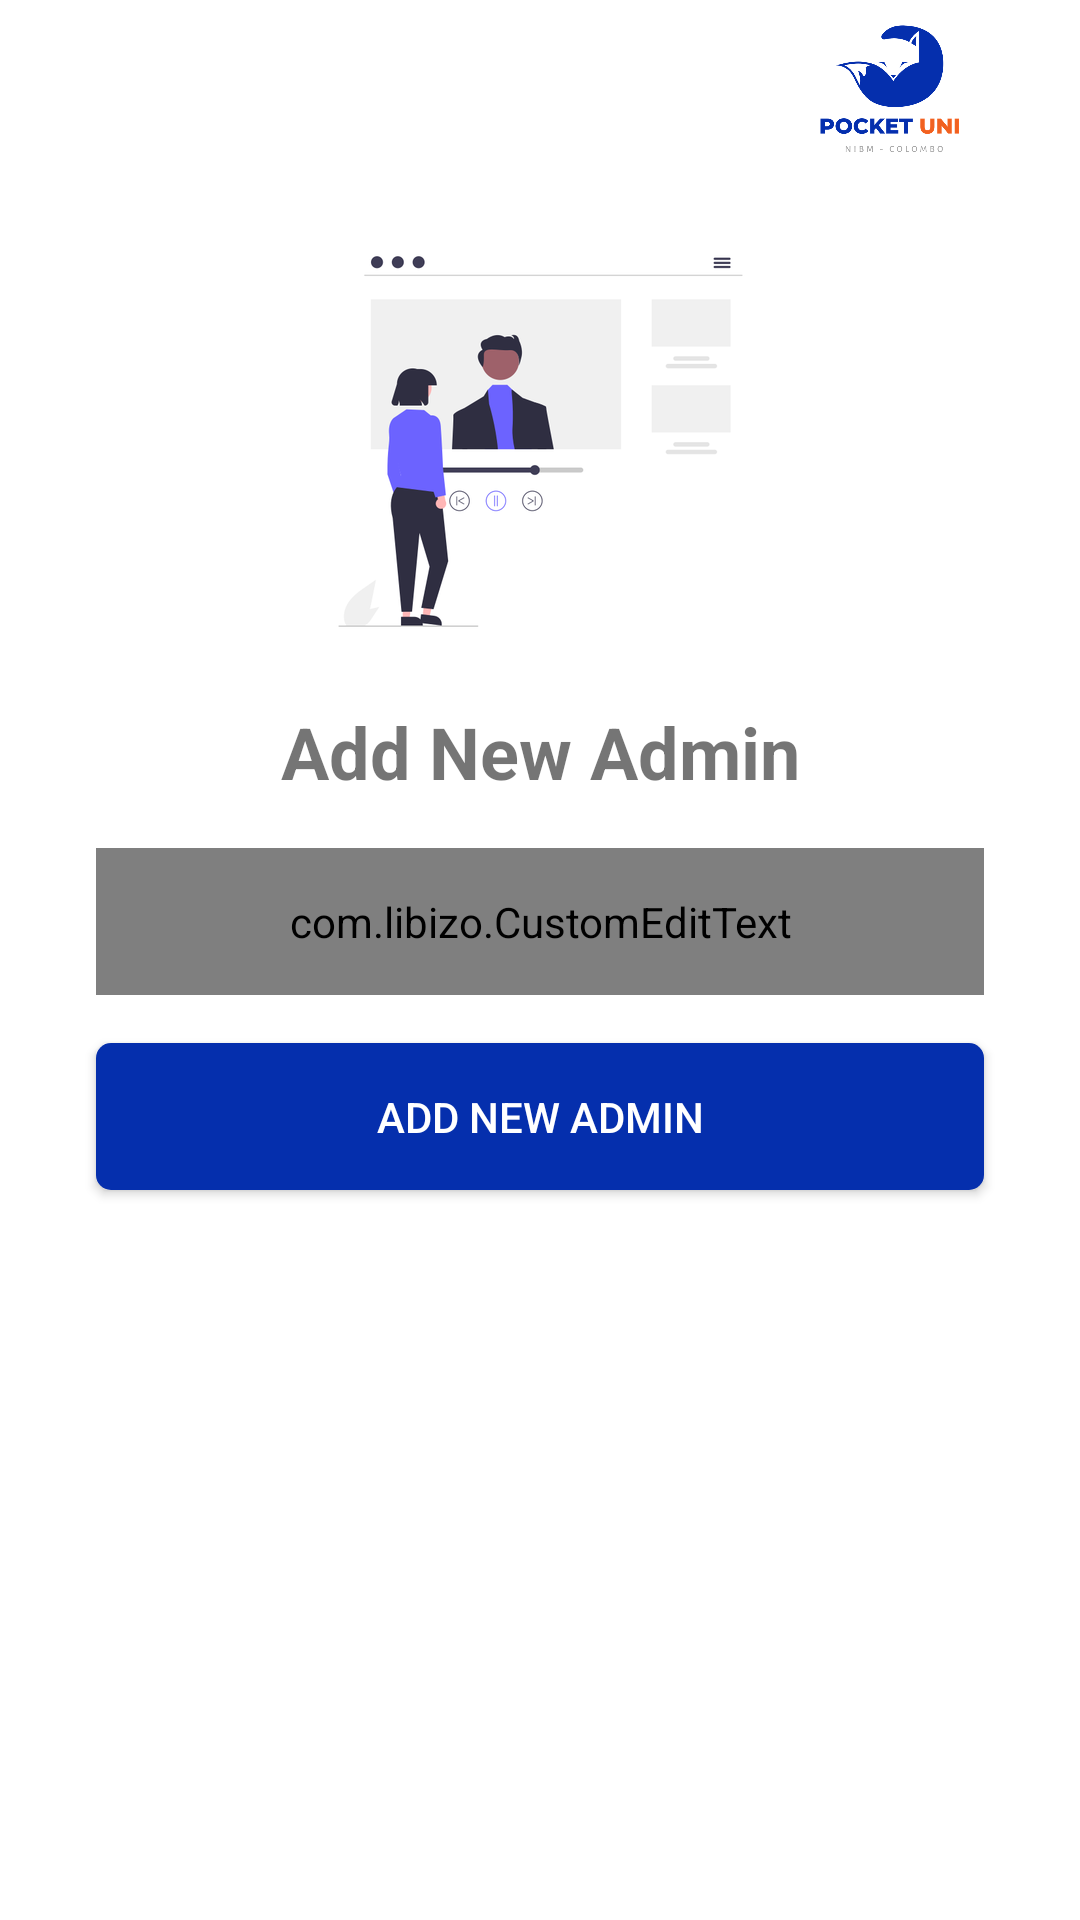

Android layout source for this screen:
<!-- AndroidManifest.xml: application theme Theme.PocketUniAdmin -->
<!-- res/layout/activity_add_admin.xml -->
<?xml version="1.0" encoding="utf-8"?>
<androidx.constraintlayout.widget.ConstraintLayout xmlns:android="http://schemas.android.com/apk/res/android"
    xmlns:app="http://schemas.android.com/apk/res-auto"
    xmlns:tools="http://schemas.android.com/tools"
    android:layout_width="match_parent"
    android:layout_height="match_parent"
    tools:context=".views.AddAdminActivity"
    android:background="@color/white">

    <TextView
        android:id="@+id/textView10"
        android:layout_width="wrap_content"
        android:layout_height="wrap_content"
        android:layout_marginTop="8dp"
        android:text="Add New Admin"
        android:textSize="24sp"
        android:textStyle="bold"
        app:layout_constraintEnd_toEndOf="parent"
        app:layout_constraintStart_toStartOf="parent"
        app:layout_constraintTop_toBottomOf="@+id/imageView18" />

    <com.libizo.CustomEditText
        android:id="@+id/txt_adminEmail"
        android:layout_width="0dp"
        android:layout_height="wrap_content"
        android:layout_marginStart="32dp"
        android:layout_marginTop="16dp"
        android:layout_marginEnd="32dp"
        android:hint="Admin Email Address"
        android:inputType="textPersonName"
        android:padding="15dp"
        android:textSize="16sp"
        app:layout_constraintEnd_toEndOf="parent"
        app:layout_constraintStart_toStartOf="parent"
        app:layout_constraintTop_toBottomOf="@+id/textView10"
        app:libIZO_clearIconTint="@color/primary_blue"
        app:libIZO_setBorderColor="@color/primary_blue"
        app:libIZO_setBorderView="true"
        app:libIZO_setClearIconVisible="true"
        app:libIZO_setCornerRadius="5dp"
        app:libIZO_setStrokeWidth="1.5dp" />

    <Button
        android:id="@+id/btnAddAdmin"
        android:layout_width="0dp"
        android:layout_height="wrap_content"
        android:layout_marginStart="32dp"
        android:layout_marginTop="16dp"
        android:layout_marginEnd="32dp"
        android:background="@drawable/custom_button_background"
        android:padding="15sp"
        android:text="ADD NEW ADMIN"
        android:textColor="@color/white"
        app:layout_constraintEnd_toEndOf="parent"
        app:layout_constraintHorizontal_bias="0.0"
        app:layout_constraintStart_toStartOf="parent"
        app:layout_constraintTop_toBottomOf="@+id/txt_adminEmail" />

    <androidx.constraintlayout.widget.ConstraintLayout
        android:id="@+id/constraintLayout11"
        android:layout_width="match_parent"
        android:layout_height="wrap_content"
        android:layout_gravity="top"
        android:background="@color/white"
        android:orientation="horizontal"
        app:layout_constraintEnd_toEndOf="parent"
        app:layout_constraintStart_toStartOf="parent"
        app:layout_constraintTop_toTopOf="parent">

        <androidx.constraintlayout.widget.ConstraintLayout
            android:id="@+id/constraintLayout5"
            android:layout_width="60dp"
            android:layout_height="60dp"
            android:layout_marginEnd="32dp"
            app:layout_constraintBottom_toBottomOf="parent"
            app:layout_constraintEnd_toEndOf="parent"
            app:layout_constraintTop_toTopOf="parent">

            <ImageView
                android:id="@+id/imageView6"
                android:layout_width="match_parent"
                android:layout_height="match_parent"
                app:layout_constraintBottom_toBottomOf="parent"
                app:layout_constraintEnd_toEndOf="parent"
                app:layout_constraintStart_toStartOf="parent"
                app:layout_constraintTop_toTopOf="parent"
                app:srcCompat="@drawable/ic_logo" />
        </androidx.constraintlayout.widget.ConstraintLayout>

    </androidx.constraintlayout.widget.ConstraintLayout>

    <ImageView
        android:id="@+id/imageView18"
        android:layout_width="match_parent"
        android:layout_height="wrap_content"
        android:layout_marginTop="8dp"
        android:src="@drawable/ic_new_admin__banner"
        app:layout_constraintEnd_toEndOf="parent"
        app:layout_constraintStart_toStartOf="parent"
        app:layout_constraintTop_toBottomOf="@+id/constraintLayout11" />
</androidx.constraintlayout.widget.ConstraintLayout>
<!-- resources referenced by this layout -->
<resources>
  <color name="primary_blue">#052FAD</color>
  <color name="white">#FFFFFFFF</color>
  <!-- drawable custom_button_background (drawable) -->
  <?xml version="1.0" encoding="utf-8"?>
  <selector xmlns:android="http://schemas.android.com/apk/res/android" >
      <item android:state_pressed="true" >
          <shape android:shape="rectangle"  >
              <corners android:radius="3dip" />
              <solid  android:color="@color/secondary_blue"/>
              
              
          </shape>
      </item>
      
      
      
      
      
      
      
      <item >
          <shape android:shape="rectangle"  >
              <corners android:radius="5dip" />
              <solid  android:color="@color/primary_blue"/>
              
              
          </shape>
      </item>
  </selector>
  <!-- drawable ic_logo: png bitmap (drawable-hdpi, 26123 bytes) -->
  <!-- drawable ic_new_admin__banner: png bitmap (drawable-hdpi, 11547 bytes) -->
  <style name="Theme.PocketUniAdmin" parent="@style/Theme.AppCompat.Light.NoActionBar">
          
          <item name="colorPrimary">@color/primary_blue</item>
          <item name="colorPrimaryVariant">@color/secondary_blue</item>
          <item name="colorOnPrimary">@color/white</item>
          
          <item name="colorSecondary">@color/primary_blue</item>
          <item name="colorSecondaryVariant">@color/secondary_blue</item>
          <item name="colorOnSecondary">@color/black</item>
          
          <item name="android:statusBarColor" tools:targetApi="l">?attr/colorPrimaryVariant</item>
          
      </style>
  <color name="secondary_blue">#85A5F6</color>
  <color name="black">#FF000000</color>
</resources>
